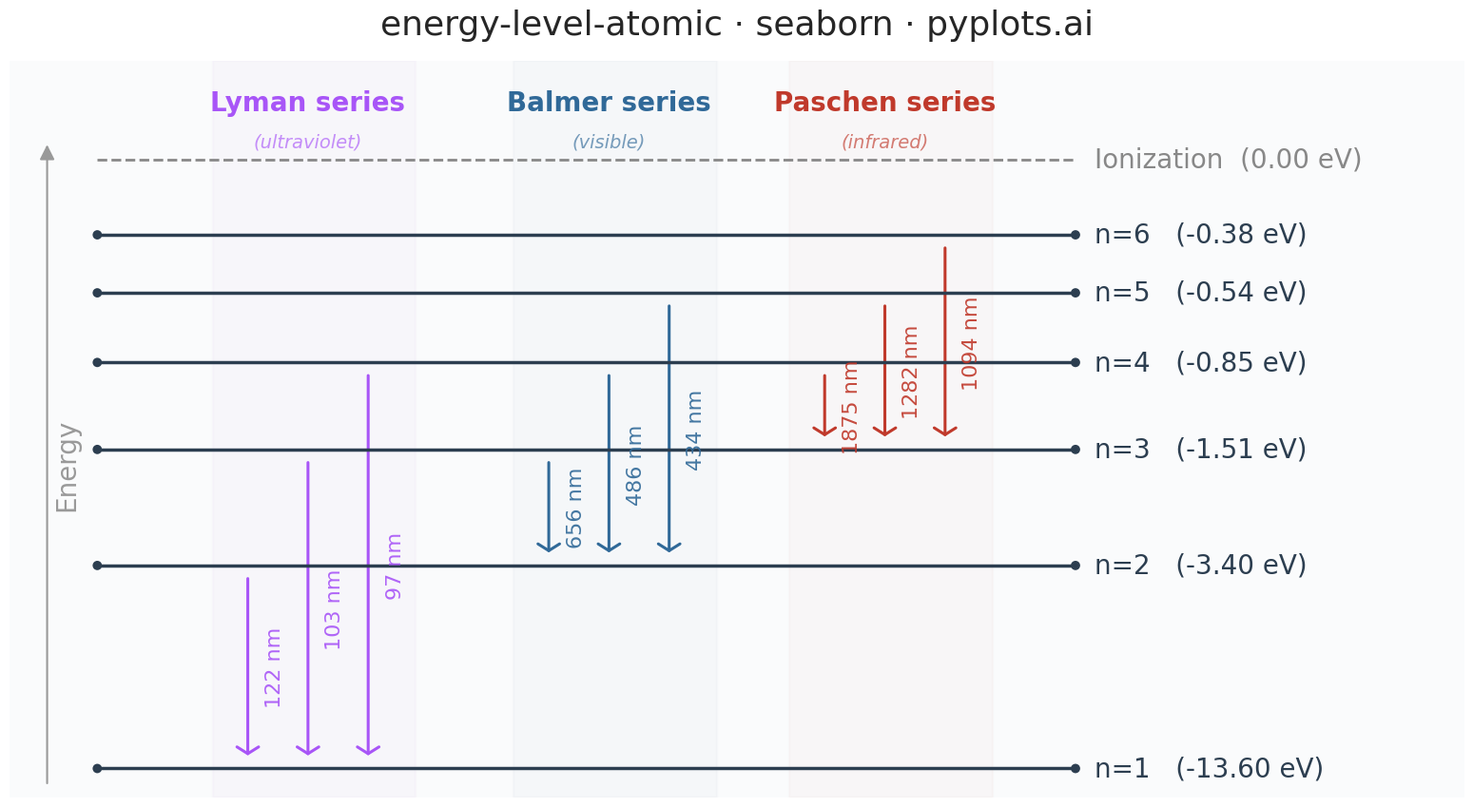

Write the Python code that produced this figure.
"""pyplots.ai
energy-level-atomic: Atomic Energy Level Diagram
Library: seaborn 0.13.2 | Python 3.14.3
Quality: 84/100 | Created: 2026-02-27
"""

import matplotlib.pyplot as plt
import pandas as pd
import seaborn as sns


# Seaborn theming — sns.set_theme (modern comprehensive API)
sns.set_theme(
    style="white", context="talk", font_scale=1.3, rc={"axes.facecolor": "#FAFBFC", "figure.facecolor": "#FFFFFF"}
)

# Data — Hydrogen atom energy levels E_n = -13.6 / n² eV
energy_values = {"n=1": -13.60, "n=2": -3.40, "n=3": -1.51, "n=4": -0.85, "n=5": -0.54, "n=6": -0.38}

# Visual y-positions (qualitative spacing so upper levels remain readable)
visual_y = {"n=1": 0.0, "n=2": 3.5, "n=3": 5.5, "n=4": 7.0, "n=5": 8.2, "n=6": 9.2}
ionization_y = 10.5

# Spectral series transitions (upper → lower = emission)
transition_data = [
    ("n=2", "n=1", "Lyman", 122),
    ("n=3", "n=1", "Lyman", 103),
    ("n=4", "n=1", "Lyman", 97),
    ("n=3", "n=2", "Balmer", 656),
    ("n=4", "n=2", "Balmer", 486),
    ("n=5", "n=2", "Balmer", 434),
    ("n=4", "n=3", "Paschen", 1875),
    ("n=5", "n=3", "Paschen", 1282),
    ("n=6", "n=3", "Paschen", 1094),
]

# Build transition DataFrame for data-driven plotting
transition_df = pd.DataFrame(transition_data, columns=["upper", "lower", "series", "wavelength_nm"])
transition_df["y_top"] = transition_df["upper"].map(visual_y)
transition_df["y_bot"] = transition_df["lower"].map(visual_y)

# Colors — improved luminance contrast for deuteranopia accessibility
# Lyman: bright warm purple (lighter), Balmer: dark blue, Paschen: warm red
series_names = ["Lyman", "Balmer", "Paschen"]
series_palette = sns.color_palette(["#A855F7", "#306998", "#C0392B"])
series_colors = dict(zip(series_names, series_palette, strict=True))

# Distinctive seaborn feature: sns.light_palette for subtle background tints
series_bg = {name: sns.light_palette(color, n_colors=8)[1] for name, color in series_colors.items()}

# X positions for each series column
series_x_base = {"Lyman": 0.18, "Balmer": 0.42, "Paschen": 0.64}
arrow_spacing = 0.048

# Compute x positions per series group in DataFrame
for series in series_names:
    mask = transition_df["series"] == series
    transition_df.loc[mask, "x_pos"] = [series_x_base[series] + i * arrow_spacing for i in range(mask.sum())]

# Figure
fig, ax = plt.subplots(figsize=(16, 9))
line_xmin = 0.06
line_xmax = 0.84

# Subtle background bands for series columns (seaborn light_palette tints)
for series, x_base in series_x_base.items():
    n_trans = (transition_df["series"] == series).sum()
    band_left = x_base - 0.028
    band_right = x_base + (n_trans - 1) * arrow_spacing + 0.038
    ax.axvspan(band_left, band_right, alpha=0.12, color=series_bg[series], zorder=0)

# Build DataFrame for energy level endpoints
level_rows = []
for label, y_pos in visual_y.items():
    level_rows.append({"x": line_xmin, "y": y_pos, "level": label})
    level_rows.append({"x": line_xmax, "y": y_pos, "level": label})
level_df = pd.DataFrame(level_rows)

# Draw each energy level as a horizontal line with sns.lineplot
for label in visual_y:
    subset = level_df[level_df["level"] == label]
    sns.lineplot(data=subset, x="x", y="y", color="#2C3E50", linewidth=2.5, ax=ax, legend=False, zorder=3)

# Mark level endpoints with sns.scatterplot
sns.scatterplot(data=level_df, x="x", y="y", color="#2C3E50", s=50, zorder=4, ax=ax, legend=False, edgecolor="none")

# Energy value labels — 20pt for legibility at 4800×2700
for label, y_pos in visual_y.items():
    energy = energy_values[label]
    ax.text(
        line_xmax + 0.015,
        y_pos,
        f"{label}   ({energy:.2f} eV)",
        fontsize=20,
        va="center",
        ha="left",
        color="#2C3E50",
        fontweight="medium",
    )

# Ionization limit (dashed) — 20pt
ax.hlines(ionization_y, line_xmin, line_xmax, colors="#888888", linewidth=2, linestyles="dashed", zorder=3)
ax.text(
    line_xmax + 0.015,
    ionization_y,
    "Ionization  (0.00 eV)",
    fontsize=20,
    va="center",
    ha="left",
    color="#888888",
    fontweight="medium",
)

# Draw transition arrows from DataFrame
gap = 0.18
for _, row in transition_df.iterrows():
    color = series_colors[row["series"]]
    ax.annotate(
        "",
        xy=(row["x_pos"], row["y_bot"] + gap),
        xytext=(row["x_pos"], row["y_top"] - gap),
        arrowprops={"arrowstyle": "->,head_width=0.35,head_length=0.22", "color": color, "linewidth": 2.2},
        zorder=2,
    )
    # Wavelength label (rotated 90°) — 16pt
    mid_y = (row["y_top"] + row["y_bot"]) / 2
    ax.text(
        row["x_pos"] + 0.014,
        mid_y,
        f"{row['wavelength_nm']} nm",
        fontsize=16,
        color=color,
        va="center",
        ha="left",
        rotation=90,
        alpha=0.9,
    )

# Series labels at top — 20pt with spectral region subtitle for storytelling
spectral_regions = {"Lyman": "ultraviolet", "Balmer": "visible", "Paschen": "infrared"}
for series, x_base in series_x_base.items():
    x_center = x_base + arrow_spacing
    ax.text(
        x_center,
        ionization_y + 0.85,
        f"{series} series",
        fontsize=20,
        fontweight="bold",
        ha="center",
        color=series_colors[series],
    )
    ax.text(
        x_center,
        ionization_y + 0.22,
        f"({spectral_regions[series]})",
        fontsize=14,
        ha="center",
        color=series_colors[series],
        alpha=0.65,
        style="italic",
    )

# Energy direction arrow on left
ax.annotate(
    "", xy=(0.02, 10.8), xytext=(0.02, -0.3), arrowprops={"arrowstyle": "-|>", "color": "#999999", "linewidth": 1.5}
)
ax.text(0.025, 5.25, "Energy", fontsize=20, rotation=90, va="center", ha="left", color="#999999")

# Axes cleanup with sns.despine
ax.set_xlim(-0.01, 1.15)
ax.set_ylim(-0.5, 12.2)
ax.set_title("energy-level-atomic · seaborn · pyplots.ai", fontsize=26, fontweight="medium", pad=20)
ax.set_xticks([])
ax.set_yticks([])
ax.set_xlabel("")
ax.set_ylabel("")
sns.despine(ax=ax, left=True, bottom=True)

plt.tight_layout()
plt.savefig("plot.png", dpi=300, bbox_inches="tight")
